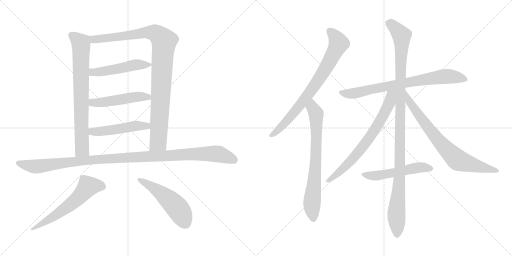
t = 0.00 s
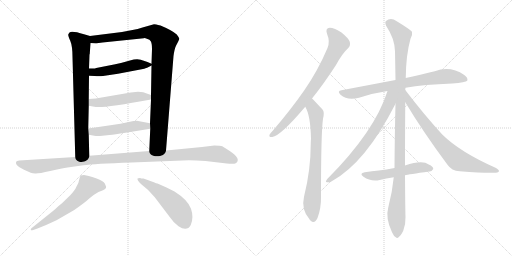
t = 2.52 s
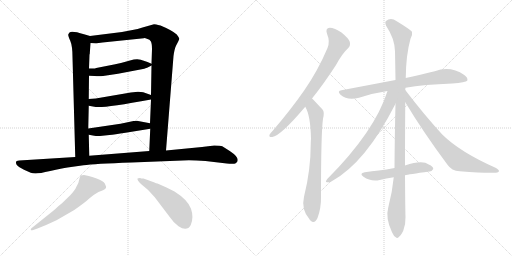
t = 5.04 s
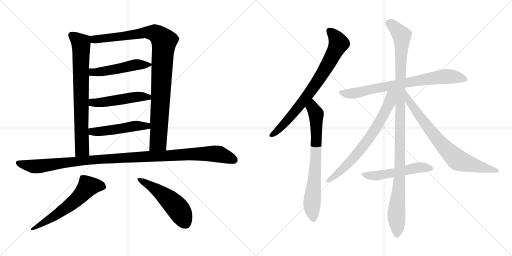
t = 7.56 s
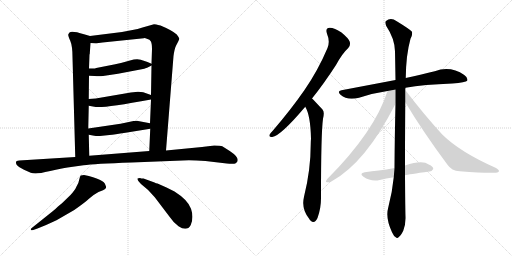
t = 10.08 s
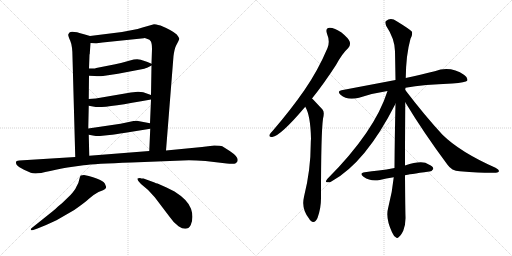
t = 12.60 s

The animated SVG that drew these frames (rendered in a browser with its animation timeline set to each time). Animation: 15 CSS @keyframes rules; one cycle of 12.60 s.

<svg version="1.1" viewBox="0 0 2048 1024" xmlns="http://www.w3.org/2000/svg">
  <g stroke="lightgray" stroke-dasharray="1,1" stroke-width="1" transform="scale(4, 4)">
    <line x1="0" y1="0" x2="256" y2="256"></line>
    <line x1="256" y1="0" x2="0" y2="256"></line>
    <line x1="128" y1="0" x2="128" y2="256"></line>
    <line x1="0" y1="128" x2="256" y2="128"></line>
    <line x1="256" y1="0" x2="512" y2="256"></line>
    <line x1="512" y1="0" x2="256" y2="256"></line>
    <line x1="384" y1="0" x2="384" y2="256"></line>
    <line x1="256" y1="128" x2="512" y2="128"></line>
  </g>
<g transform="scale(1, -1) translate(0, -850)">
   <style type="text/css">
    @keyframes keyframes0 {
      from {
       stroke: black;
       stroke-dashoffset: 760;
       stroke-width: 128;
       }
       71% {
       animation-timing-function: step-end;
       stroke: black;
       stroke-dashoffset: 0;
       stroke-width: 128;
       }
       to {
       stroke: black;
       stroke-width: 1024;
       }
       }
       #make-me-a-hanzi-animation-0 {
         animation: keyframes0 0.868490s both;
         animation-delay: 0.000000s;
         animation-timing-function: linear;
       }
    @keyframes keyframes1 {
      from {
       stroke: black;
       stroke-dashoffset: 1007;
       stroke-width: 128;
       }
       77% {
       animation-timing-function: step-end;
       stroke: black;
       stroke-dashoffset: 0;
       stroke-width: 128;
       }
       to {
       stroke: black;
       stroke-width: 1024;
       }
       }
       #make-me-a-hanzi-animation-1 {
         animation: keyframes1 1.069499s both;
         animation-delay: 0.868490s;
         animation-timing-function: linear;
       }
    @keyframes keyframes2 {
      from {
       stroke: black;
       stroke-dashoffset: 499;
       stroke-width: 128;
       }
       62% {
       animation-timing-function: step-end;
       stroke: black;
       stroke-dashoffset: 0;
       stroke-width: 128;
       }
       to {
       stroke: black;
       stroke-width: 1024;
       }
       }
       #make-me-a-hanzi-animation-2 {
         animation: keyframes2 0.656087s both;
         animation-delay: 1.937989s;
         animation-timing-function: linear;
       }
    @keyframes keyframes3 {
      from {
       stroke: black;
       stroke-dashoffset: 497;
       stroke-width: 128;
       }
       62% {
       animation-timing-function: step-end;
       stroke: black;
       stroke-dashoffset: 0;
       stroke-width: 128;
       }
       to {
       stroke: black;
       stroke-width: 1024;
       }
       }
       #make-me-a-hanzi-animation-3 {
         animation: keyframes3 0.654460s both;
         animation-delay: 2.594076s;
         animation-timing-function: linear;
       }
    @keyframes keyframes4 {
      from {
       stroke: black;
       stroke-dashoffset: 495;
       stroke-width: 128;
       }
       62% {
       animation-timing-function: step-end;
       stroke: black;
       stroke-dashoffset: 0;
       stroke-width: 128;
       }
       to {
       stroke: black;
       stroke-width: 1024;
       }
       }
       #make-me-a-hanzi-animation-4 {
         animation: keyframes4 0.652832s both;
         animation-delay: 3.248536s;
         animation-timing-function: linear;
       }
    @keyframes keyframes5 {
      from {
       stroke: black;
       stroke-dashoffset: 1126;
       stroke-width: 128;
       }
       79% {
       animation-timing-function: step-end;
       stroke: black;
       stroke-dashoffset: 0;
       stroke-width: 128;
       }
       to {
       stroke: black;
       stroke-width: 1024;
       }
       }
       #make-me-a-hanzi-animation-5 {
         animation: keyframes5 1.166341s both;
         animation-delay: 3.901368s;
         animation-timing-function: linear;
       }
    @keyframes keyframes6 {
      from {
       stroke: black;
       stroke-dashoffset: 600;
       stroke-width: 128;
       }
       66% {
       animation-timing-function: step-end;
       stroke: black;
       stroke-dashoffset: 0;
       stroke-width: 128;
       }
       to {
       stroke: black;
       stroke-width: 1024;
       }
       }
       #make-me-a-hanzi-animation-6 {
         animation: keyframes6 0.738281s both;
         animation-delay: 5.067709s;
         animation-timing-function: linear;
       }
    @keyframes keyframes7 {
      from {
       stroke: black;
       stroke-dashoffset: 515;
       stroke-width: 128;
       }
       63% {
       animation-timing-function: step-end;
       stroke: black;
       stroke-dashoffset: 0;
       stroke-width: 128;
       }
       to {
       stroke: black;
       stroke-width: 1024;
       }
       }
       #make-me-a-hanzi-animation-7 {
         animation: keyframes7 0.669108s both;
         animation-delay: 5.805990s;
         animation-timing-function: linear;
       }
    @keyframes keyframes8 {
      from {
       stroke: black;
       stroke-dashoffset: 773;
       stroke-width: 128;
       }
       72% {
       animation-timing-function: step-end;
       stroke: black;
       stroke-dashoffset: 0;
       stroke-width: 128;
       }
       to {
       stroke: black;
       stroke-width: 1024;
       }
       }
       #make-me-a-hanzi-animation-8 {
         animation: keyframes8 0.879069s both;
         animation-delay: 6.475098s;
         animation-timing-function: linear;
       }
    @keyframes keyframes9 {
      from {
       stroke: black;
       stroke-dashoffset: 732;
       stroke-width: 128;
       }
       70% {
       animation-timing-function: step-end;
       stroke: black;
       stroke-dashoffset: 0;
       stroke-width: 128;
       }
       to {
       stroke: black;
       stroke-width: 1024;
       }
       }
       #make-me-a-hanzi-animation-9 {
         animation: keyframes9 0.845703s both;
         animation-delay: 7.354167s;
         animation-timing-function: linear;
       }
    @keyframes keyframes10 {
      from {
       stroke: black;
       stroke-dashoffset: 762;
       stroke-width: 128;
       }
       71% {
       animation-timing-function: step-end;
       stroke: black;
       stroke-dashoffset: 0;
       stroke-width: 128;
       }
       to {
       stroke: black;
       stroke-width: 1024;
       }
       }
       #make-me-a-hanzi-animation-10 {
         animation: keyframes10 0.870117s both;
         animation-delay: 8.199870s;
         animation-timing-function: linear;
       }
    @keyframes keyframes11 {
      from {
       stroke: black;
       stroke-dashoffset: 1119;
       stroke-width: 128;
       }
       78% {
       animation-timing-function: step-end;
       stroke: black;
       stroke-dashoffset: 0;
       stroke-width: 128;
       }
       to {
       stroke: black;
       stroke-width: 1024;
       }
       }
       #make-me-a-hanzi-animation-11 {
         animation: keyframes11 1.160645s both;
         animation-delay: 9.069987s;
         animation-timing-function: linear;
       }
    @keyframes keyframes12 {
      from {
       stroke: black;
       stroke-dashoffset: 709;
       stroke-width: 128;
       }
       70% {
       animation-timing-function: step-end;
       stroke: black;
       stroke-dashoffset: 0;
       stroke-width: 128;
       }
       to {
       stroke: black;
       stroke-width: 1024;
       }
       }
       #make-me-a-hanzi-animation-12 {
         animation: keyframes12 0.826986s both;
         animation-delay: 10.230632s;
         animation-timing-function: linear;
       }
    @keyframes keyframes13 {
      from {
       stroke: black;
       stroke-dashoffset: 755;
       stroke-width: 128;
       }
       71% {
       animation-timing-function: step-end;
       stroke: black;
       stroke-dashoffset: 0;
       stroke-width: 128;
       }
       to {
       stroke: black;
       stroke-width: 1024;
       }
       }
       #make-me-a-hanzi-animation-13 {
         animation: keyframes13 0.864421s both;
         animation-delay: 11.057618s;
         animation-timing-function: linear;
       }
    @keyframes keyframes14 {
      from {
       stroke: black;
       stroke-dashoffset: 528;
       stroke-width: 128;
       }
       63% {
       animation-timing-function: step-end;
       stroke: black;
       stroke-dashoffset: 0;
       stroke-width: 128;
       }
       to {
       stroke: black;
       stroke-width: 1024;
       }
       }
       #make-me-a-hanzi-animation-14 {
         animation: keyframes14 0.679688s both;
         animation-delay: 11.922039s;
         animation-timing-function: linear;
       }
</style>
<path d="M 290.0 621.5 L 301.0 222.5 C 302.0 192.5 358.0 197.5 357.0 227.5 L 355.0 311.5 L 353.0 336.5 L 355.0 427.5 L 355.0 454.5 L 356.0 547.5 L 356.0 576.5 L 358.0 632.5 L 359.0 634.5 L 362.0 678.5 C 364.0 705.5 364.0 705.5 360.0 706.5 L 336.0 713.5 Q 287.0 728.5 278.0 720.5 Q 275.0 716.5 273.0 712.5 Q 272.0 707.5 281.0 687.5 Q 290.0 666.5 290.0 621.5 Z" fill="lightgray"></path> 
<path d="M 664.0 248.5 L 694.0 626.5 Q 698.0 655.5 704.0 667.5 Q 718.0 691.5 717.0 696.5 Q 716.0 700.5 707.0 712.5 Q 690.0 728.5 642.0 748.5 Q 621.0 753.5 616.0 753.5 L 570.0 740.5 Q 551.0 734.5 530.0 730.5 L 488.0 722.5 L 360.0 706.5 C 330.0 702.5 332.0 679.5 362.0 678.5 L 383.0 677.5 Q 388.0 676.5 410.0 680.5 L 575.0 697.5 Q 577.0 699.5 590.0 694.5 Q 599.0 693.5 603.0 685.5 Q 608.0 677.5 608.0 654.5 L 606.0 595.5 L 606.0 588.5 L 604.0 470.5 L 604.0 452.5 L 600.0 357.5 L 601.0 335.5 L 597.0 246.5 C 596.0 216.5 662.0 218.5 664.0 248.5 Z" fill="lightgray"></path> 
<path d="M 356.0 547.5 L 378.0 546.5 Q 396.0 544.5 412.0 546.5 L 472.0 555.5 L 577.0 575.5 Q 585.0 577.5 606.0 588.5 C 613.0 592.5 613.0 592.5 606.0 595.5 L 590.0 602.5 L 563.0 611.5 Q 546.0 616.5 520.0 608.5 Q 494.0 600.5 456.0 592.5 L 385.0 578.5 Q 381.0 576.5 371.0 576.5 L 356.0 576.5 C 326.0 576.5 326.0 548.5 356.0 547.5 Z" fill="lightgray"></path> 
<path d="M 355.0 427.5 L 383.0 422.5 Q 415.0 417.5 604.0 452.5 C 634.0 457.5 632.0 460.5 604.0 470.5 L 573.0 481.5 Q 565.0 483.5 552.0 483.5 L 523.0 480.5 L 383.0 456.5 L 355.0 454.5 C 325.0 452.5 325.0 432.5 355.0 427.5 Z" fill="lightgray"></path> 
<path d="M 355.0 311.5 L 377.0 307.5 Q 379.0 306.5 400.0 306.5 L 438.0 310.5 Q 457.0 312.5 502.0 319.5 L 601.0 335.5 C 631.0 340.5 629.0 351.5 600.0 357.5 L 547.0 367.5 Q 546.0 366.5 534.0 366.5 L 482.0 355.5 L 353.0 336.5 C 323.0 332.5 325.0 316.5 355.0 311.5 Z" fill="lightgray"></path> 
<path d="M 301.0 222.5 L 77.0 208.5 Q 57.0 207.5 67.0 190.5 Q 75.0 180.5 96.0 171.5 L 123.0 159.5 Q 130.0 156.5 141.0 156.5 Q 153.0 155.5 201.0 166.5 Q 249.0 177.5 270.0 180.5 L 334.0 189.5 Q 376.0 195.5 526.0 200.5 L 730.0 208.5 Q 765.0 210.5 822.0 206.5 L 907.0 196.5 Q 936.0 193.5 943.0 197.5 Q 967.0 214.5 919.0 246.5 L 889.0 265.5 Q 882.0 268.5 857.0 268.5 L 808.0 262.5 L 664.0 248.5 L 597.0 246.5 L 357.0 227.5 L 301.0 222.5 Z" fill="lightgray"></path> 
<path d="M 133.0 -69.5 L 150.0 -63.5 Q 184.0 -50.5 226.0 -30.5 L 297.0 10.5 Q 340.0 40.5 357.0 56.5 Q 375.0 72.5 394.0 82.5 L 412.0 89.5 Q 423.0 94.5 424.0 99.5 Q 426.0 103.5 422.0 109.5 Q 418.0 133.5 336.0 150.5 Q 329.0 150.5 323.0 148.5 Q 320.0 146.5 317.0 132.5 Q 315.0 117.5 305.0 102.5 Q 300.0 90.5 282.0 70.5 L 249.0 38.5 L 232.0 24.5 Q 220.0 12.5 212.0 6.5 L 127.0 -61.5 Q 123.0 -64.5 123.0 -68.5 Q 124.0 -72.5 133.0 -69.5 Z" fill="lightgray"></path> 
<path d="M 560.0 138.5 Q 552.0 138.5 550.0 136.5 Q 548.0 129.5 564.0 114.5 Q 595.0 91.5 619.0 61.5 L 679.0 -17.5 Q 696.0 -42.5 714.0 -54.5 Q 748.0 -77.5 763.0 -49.5 Q 776.0 -19.5 764.0 15.5 Q 752.0 50.5 698.0 84.5 L 666.0 100.5 L 630.0 116.5 Q 624.0 117.5 618.0 120.5 L 574.0 136.5 Q 564.0 136.5 560.0 138.5 Z" fill="lightgray"></path> 
<path d="M 1248.0 456.5 Q 1294.0 513.5 1344.0 590.5 Q 1369.0 636.5 1393.0 658.5 Q 1403.0 668.5 1399.0 683.5 Q 1395.0 696.5 1366.0 720.5 Q 1338.0 739.5 1319.0 739.5 Q 1300.0 738.5 1308.0 715.5 Q 1321.0 684.5 1310.0 658.5 Q 1273.0 570.5 1218.0 490.5 Q 1164.0 412.5 1091.0 327.5 Q 1081.0 317.5 1078.0 311.5 Q 1075.0 299.5 1089.0 302.5 Q 1122.0 306.5 1221.0 423.5 L 1248.0 456.5 Z" fill="lightgray"></path> 
<path d="M 1221.0 423.5 Q 1242.0 389.5 1244.0 295.5 Q 1243.0 286.5 1243.0 276.5 Q 1243.0 170.5 1216.0 63.5 Q 1204.0 12.5 1238.0 -26.5 Q 1239.0 -29.5 1242.0 -31.5 Q 1258.0 -47.5 1270.0 -21.5 Q 1285.0 18.5 1284.0 63.5 Q 1284.0 318.5 1292.0 375.5 Q 1299.0 402.5 1290.0 412.5 Q 1253.0 452.5 1248.0 456.5 C 1227.0 477.5 1208.0 450.5 1221.0 423.5 Z" fill="lightgray"></path> 
<path d="M 1622.0 499.5 Q 1695.0 512.5 1809.0 516.5 Q 1863.0 520.5 1869.0 527.5 Q 1873.0 539.5 1857.0 550.5 Q 1802.0 587.5 1739.0 565.5 Q 1690.0 553.5 1623.0 538.5 L 1582.0 530.5 Q 1482.0 511.5 1366.0 489.5 Q 1347.0 486.5 1362.0 471.5 Q 1390.0 446.5 1436.0 459.5 Q 1488.0 477.5 1550.0 486.5 L 1622.0 499.5 Z" fill="lightgray"></path> 
<path d="M 1620.0 188.5 Q 1620.0 291.5 1621.0 441.5 L 1621.0 490.5 Q 1621.0 494.5 1622.0 499.5 L 1623.0 538.5 Q 1624.0 631.5 1642.0 695.5 Q 1651.0 710.5 1648.0 723.5 Q 1641.0 732.5 1587.0 765.5 Q 1563.0 781.5 1544.0 766.5 Q 1538.0 762.5 1545.0 746.5 Q 1579.0 695.5 1580.0 645.5 Q 1581.0 591.5 1582.0 530.5 L 1582.0 435.5 Q 1579.0 314.5 1578.0 178.5 L 1575.0 141.5 Q 1569.0 80.5 1553.0 20.5 Q 1541.0 -21.5 1568.0 -78.5 Q 1575.0 -94.5 1583.0 -98.5 Q 1589.0 -105.5 1596.0 -96.5 Q 1603.0 -92.5 1613.0 -72.5 Q 1623.0 -47.5 1622.0 -17.5 Q 1621.0 10.5 1620.0 149.5 L 1620.0 188.5 Z" fill="lightgray"></path> 
<path d="M 1550.0 486.5 Q 1499.0 324.5 1309.0 134.5 Q 1299.0 121.5 1308.0 121.5 Q 1317.0 118.5 1327.0 125.5 Q 1463.0 200.5 1582.0 435.5 C 1618.0 506.5 1564.0 529.5 1550.0 486.5 Z" fill="lightgray"></path> 
<path d="M 1621.0 441.5 Q 1694.0 320.5 1790.0 191.5 Q 1806.0 167.5 1839.0 165.5 Q 1948.0 156.5 1984.0 159.5 Q 1994.0 160.5 1996.0 165.5 Q 1997.0 171.5 1982.0 179.5 Q 1840.0 242.5 1770.0 311.5 Q 1698.0 389.5 1621.0 490.5 C 1603.0 514.5 1605.0 467.5 1621.0 441.5 Z" fill="lightgray"></path> 
<path d="M 1620.0 149.5 Q 1633.0 152.5 1717.0 164.5 Q 1726.0 163.5 1733.0 174.5 Q 1734.0 184.5 1715.0 192.5 Q 1690.0 211.5 1620.0 188.5 L 1578.0 178.5 Q 1545.0 172.5 1515.0 168.5 Q 1488.0 165.5 1459.0 161.5 Q 1435.0 157.5 1454.0 143.5 Q 1484.0 122.5 1519.0 130.5 Q 1544.0 136.5 1575.0 141.5 L 1620.0 149.5 Z" fill="lightgray"></path> 
      <clipPath id="make-me-a-hanzi-clip-0">
      <path d="M 290.0 621.5 L 301.0 222.5 C 302.0 192.5 358.0 197.5 357.0 227.5 L 355.0 311.5 L 353.0 336.5 L 355.0 427.5 L 355.0 454.5 L 356.0 547.5 L 356.0 576.5 L 358.0 632.5 L 359.0 634.5 L 362.0 678.5 C 364.0 705.5 364.0 705.5 360.0 706.5 L 336.0 713.5 Q 287.0 728.5 278.0 720.5 Q 275.0 716.5 273.0 712.5 Q 272.0 707.5 281.0 687.5 Q 290.0 666.5 290.0 621.5 Z" fill="lightgray"></path>
      </clipPath>
      <path clip-path="url(#make-me-a-hanzi-clip-0)" d="M 286.0 710.5 L 317.0 686.5 L 325.0 658.5 L 328.0 253.5 L 307.0 230.5 " fill="none" id="make-me-a-hanzi-animation-0" stroke-dasharray="632 1264" stroke-linecap="round"></path>

      <clipPath id="make-me-a-hanzi-clip-1">
      <path d="M 664.0 248.5 L 694.0 626.5 Q 698.0 655.5 704.0 667.5 Q 718.0 691.5 717.0 696.5 Q 716.0 700.5 707.0 712.5 Q 690.0 728.5 642.0 748.5 Q 621.0 753.5 616.0 753.5 L 570.0 740.5 Q 551.0 734.5 530.0 730.5 L 488.0 722.5 L 360.0 706.5 C 330.0 702.5 332.0 679.5 362.0 678.5 L 383.0 677.5 Q 388.0 676.5 410.0 680.5 L 575.0 697.5 Q 577.0 699.5 590.0 694.5 Q 599.0 693.5 603.0 685.5 Q 608.0 677.5 608.0 654.5 L 606.0 595.5 L 606.0 588.5 L 604.0 470.5 L 604.0 452.5 L 600.0 357.5 L 601.0 335.5 L 597.0 246.5 C 596.0 216.5 662.0 218.5 664.0 248.5 Z" fill="lightgray"></path>
      </clipPath>
      <path clip-path="url(#make-me-a-hanzi-clip-1)" d="M 368.0 700.5 L 378.0 692.5 L 600.0 720.5 L 626.0 715.5 L 656.0 685.5 L 634.0 290.5 L 630.0 278.5 L 603.0 253.5 " fill="none" id="make-me-a-hanzi-animation-1" stroke-dasharray="879 1758" stroke-linecap="round"></path>

      <clipPath id="make-me-a-hanzi-clip-2">
      <path d="M 356.0 547.5 L 378.0 546.5 Q 396.0 544.5 412.0 546.5 L 472.0 555.5 L 577.0 575.5 Q 585.0 577.5 606.0 588.5 C 613.0 592.5 613.0 592.5 606.0 595.5 L 590.0 602.5 L 563.0 611.5 Q 546.0 616.5 520.0 608.5 Q 494.0 600.5 456.0 592.5 L 385.0 578.5 Q 381.0 576.5 371.0 576.5 L 356.0 576.5 C 326.0 576.5 326.0 548.5 356.0 547.5 Z" fill="lightgray"></path>
      </clipPath>
      <path clip-path="url(#make-me-a-hanzi-clip-2)" d="M 362.0 554.5 L 371.0 561.5 L 432.0 567.5 L 545.0 591.5 L 600.0 592.5 " fill="none" id="make-me-a-hanzi-animation-2" stroke-dasharray="371 742" stroke-linecap="round"></path>

      <clipPath id="make-me-a-hanzi-clip-3">
      <path d="M 355.0 427.5 L 383.0 422.5 Q 415.0 417.5 604.0 452.5 C 634.0 457.5 632.0 460.5 604.0 470.5 L 573.0 481.5 Q 565.0 483.5 552.0 483.5 L 523.0 480.5 L 383.0 456.5 L 355.0 454.5 C 325.0 452.5 325.0 432.5 355.0 427.5 Z" fill="lightgray"></path>
      </clipPath>
      <path clip-path="url(#make-me-a-hanzi-clip-3)" d="M 363.0 447.5 L 370.0 440.5 L 387.0 439.5 L 547.0 463.5 L 588.0 459.5 L 597.0 466.5 " fill="none" id="make-me-a-hanzi-animation-3" stroke-dasharray="369 738" stroke-linecap="round"></path>

      <clipPath id="make-me-a-hanzi-clip-4">
      <path d="M 355.0 311.5 L 377.0 307.5 Q 379.0 306.5 400.0 306.5 L 438.0 310.5 Q 457.0 312.5 502.0 319.5 L 601.0 335.5 C 631.0 340.5 629.0 351.5 600.0 357.5 L 547.0 367.5 Q 546.0 366.5 534.0 366.5 L 482.0 355.5 L 353.0 336.5 C 323.0 332.5 325.0 316.5 355.0 311.5 Z" fill="lightgray"></path>
      </clipPath>
      <path clip-path="url(#make-me-a-hanzi-clip-4)" d="M 361.0 330.5 L 369.0 323.5 L 417.0 326.5 L 542.0 347.5 L 587.0 346.5 L 593.0 340.5 " fill="none" id="make-me-a-hanzi-animation-4" stroke-dasharray="367 734" stroke-linecap="round"></path>

      <clipPath id="make-me-a-hanzi-clip-5">
      <path d="M 301.0 222.5 L 77.0 208.5 Q 57.0 207.5 67.0 190.5 Q 75.0 180.5 96.0 171.5 L 123.0 159.5 Q 130.0 156.5 141.0 156.5 Q 153.0 155.5 201.0 166.5 Q 249.0 177.5 270.0 180.5 L 334.0 189.5 Q 376.0 195.5 526.0 200.5 L 730.0 208.5 Q 765.0 210.5 822.0 206.5 L 907.0 196.5 Q 936.0 193.5 943.0 197.5 Q 967.0 214.5 919.0 246.5 L 889.0 265.5 Q 882.0 268.5 857.0 268.5 L 808.0 262.5 L 664.0 248.5 L 597.0 246.5 L 357.0 227.5 L 301.0 222.5 Z" fill="lightgray"></path>
      </clipPath>
      <path clip-path="url(#make-me-a-hanzi-clip-5)" d="M 74.0 198.5 L 152.0 184.5 L 381.0 212.5 L 803.0 235.5 L 874.0 234.5 L 936.0 210.5 " fill="none" id="make-me-a-hanzi-animation-5" stroke-dasharray="998 1996" stroke-linecap="round"></path>

      <clipPath id="make-me-a-hanzi-clip-6">
      <path d="M 133.0 -69.5 L 150.0 -63.5 Q 184.0 -50.5 226.0 -30.5 L 297.0 10.5 Q 340.0 40.5 357.0 56.5 Q 375.0 72.5 394.0 82.5 L 412.0 89.5 Q 423.0 94.5 424.0 99.5 Q 426.0 103.5 422.0 109.5 Q 418.0 133.5 336.0 150.5 Q 329.0 150.5 323.0 148.5 Q 320.0 146.5 317.0 132.5 Q 315.0 117.5 305.0 102.5 Q 300.0 90.5 282.0 70.5 L 249.0 38.5 L 232.0 24.5 Q 220.0 12.5 212.0 6.5 L 127.0 -61.5 Q 123.0 -64.5 123.0 -68.5 Q 124.0 -72.5 133.0 -69.5 Z" fill="lightgray"></path>
      </clipPath>
      <path clip-path="url(#make-me-a-hanzi-clip-6)" d="M 412.0 102.5 L 380.0 108.5 L 350.0 102.5 L 290.0 38.5 L 212.0 -18.5 L 128.0 -66.5 " fill="none" id="make-me-a-hanzi-animation-6" stroke-dasharray="472 944" stroke-linecap="round"></path>

      <clipPath id="make-me-a-hanzi-clip-7">
      <path d="M 560.0 138.5 Q 552.0 138.5 550.0 136.5 Q 548.0 129.5 564.0 114.5 Q 595.0 91.5 619.0 61.5 L 679.0 -17.5 Q 696.0 -42.5 714.0 -54.5 Q 748.0 -77.5 763.0 -49.5 Q 776.0 -19.5 764.0 15.5 Q 752.0 50.5 698.0 84.5 L 666.0 100.5 L 630.0 116.5 Q 624.0 117.5 618.0 120.5 L 574.0 136.5 Q 564.0 136.5 560.0 138.5 Z" fill="lightgray"></path>
      </clipPath>
      <path clip-path="url(#make-me-a-hanzi-clip-7)" d="M 556.0 133.5 L 626.0 91.5 L 684.0 45.5 L 717.0 8.5 L 740.0 -40.5 " fill="none" id="make-me-a-hanzi-animation-7" stroke-dasharray="387 774" stroke-linecap="round"></path>

      <clipPath id="make-me-a-hanzi-clip-8">
      <path d="M 1248.0 456.5 Q 1294.0 513.5 1344.0 590.5 Q 1369.0 636.5 1393.0 658.5 Q 1403.0 668.5 1399.0 683.5 Q 1395.0 696.5 1366.0 720.5 Q 1338.0 739.5 1319.0 739.5 Q 1300.0 738.5 1308.0 715.5 Q 1321.0 684.5 1310.0 658.5 Q 1273.0 570.5 1218.0 490.5 Q 1164.0 412.5 1091.0 327.5 Q 1081.0 317.5 1078.0 311.5 Q 1075.0 299.5 1089.0 302.5 Q 1122.0 306.5 1221.0 423.5 L 1248.0 456.5 Z" fill="lightgray"></path>
      </clipPath>
      <path clip-path="url(#make-me-a-hanzi-clip-8)" d="M 1319.0 725.5 L 1336.0 710.5 L 1354.0 675.5 L 1316.0 599.5 L 1199.0 426.5 L 1124.0 341.5 L 1087.0 310.5 " fill="none" id="make-me-a-hanzi-animation-8" stroke-dasharray="645 1290" stroke-linecap="round"></path>

      <clipPath id="make-me-a-hanzi-clip-9">
      <path d="M 1221.0 423.5 Q 1242.0 389.5 1244.0 295.5 Q 1243.0 286.5 1243.0 276.5 Q 1243.0 170.5 1216.0 63.5 Q 1204.0 12.5 1238.0 -26.5 Q 1239.0 -29.5 1242.0 -31.5 Q 1258.0 -47.5 1270.0 -21.5 Q 1285.0 18.5 1284.0 63.5 Q 1284.0 318.5 1292.0 375.5 Q 1299.0 402.5 1290.0 412.5 Q 1253.0 452.5 1248.0 456.5 C 1227.0 477.5 1208.0 450.5 1221.0 423.5 Z" fill="lightgray"></path>
      </clipPath>
      <path clip-path="url(#make-me-a-hanzi-clip-9)" d="M 1246.0 449.5 L 1250.0 419.5 L 1265.0 388.5 L 1265.0 244.5 L 1248.0 38.5 L 1254.0 -21.5 " fill="none" id="make-me-a-hanzi-animation-9" stroke-dasharray="604 1208" stroke-linecap="round"></path>

      <clipPath id="make-me-a-hanzi-clip-10">
      <path d="M 1622.0 499.5 Q 1695.0 512.5 1809.0 516.5 Q 1863.0 520.5 1869.0 527.5 Q 1873.0 539.5 1857.0 550.5 Q 1802.0 587.5 1739.0 565.5 Q 1690.0 553.5 1623.0 538.5 L 1582.0 530.5 Q 1482.0 511.5 1366.0 489.5 Q 1347.0 486.5 1362.0 471.5 Q 1390.0 446.5 1436.0 459.5 Q 1488.0 477.5 1550.0 486.5 L 1622.0 499.5 Z" fill="lightgray"></path>
      </clipPath>
      <path clip-path="url(#make-me-a-hanzi-clip-10)" d="M 1364.0 480.5 L 1423.0 477.5 L 1534.0 503.5 L 1754.0 542.5 L 1814.0 543.5 L 1862.0 532.5 " fill="none" id="make-me-a-hanzi-animation-10" stroke-dasharray="634 1268" stroke-linecap="round"></path>

      <clipPath id="make-me-a-hanzi-clip-11">
      <path d="M 1620.0 188.5 Q 1620.0 291.5 1621.0 441.5 L 1621.0 490.5 Q 1621.0 494.5 1622.0 499.5 L 1623.0 538.5 Q 1624.0 631.5 1642.0 695.5 Q 1651.0 710.5 1648.0 723.5 Q 1641.0 732.5 1587.0 765.5 Q 1563.0 781.5 1544.0 766.5 Q 1538.0 762.5 1545.0 746.5 Q 1579.0 695.5 1580.0 645.5 Q 1581.0 591.5 1582.0 530.5 L 1582.0 435.5 Q 1579.0 314.5 1578.0 178.5 L 1575.0 141.5 Q 1569.0 80.5 1553.0 20.5 Q 1541.0 -21.5 1568.0 -78.5 Q 1575.0 -94.5 1583.0 -98.5 Q 1589.0 -105.5 1596.0 -96.5 Q 1603.0 -92.5 1613.0 -72.5 Q 1623.0 -47.5 1622.0 -17.5 Q 1621.0 10.5 1620.0 149.5 L 1620.0 188.5 Z" fill="lightgray"></path>
      </clipPath>
      <path clip-path="url(#make-me-a-hanzi-clip-11)" d="M 1557.0 757.5 L 1597.0 720.5 L 1607.0 697.5 L 1599.0 137.5 L 1585.0 -1.5 L 1588.0 -85.5 " fill="none" id="make-me-a-hanzi-animation-11" stroke-dasharray="991 1982" stroke-linecap="round"></path>

      <clipPath id="make-me-a-hanzi-clip-12">
      <path d="M 1550.0 486.5 Q 1499.0 324.5 1309.0 134.5 Q 1299.0 121.5 1308.0 121.5 Q 1317.0 118.5 1327.0 125.5 Q 1463.0 200.5 1582.0 435.5 C 1618.0 506.5 1564.0 529.5 1550.0 486.5 Z" fill="lightgray"></path>
      </clipPath>
      <path clip-path="url(#make-me-a-hanzi-clip-12)" d="M 1578.0 485.5 L 1564.0 470.5 L 1559.0 442.5 L 1541.0 401.5 L 1467.0 283.5 L 1374.0 176.5 L 1313.0 127.5 " fill="none" id="make-me-a-hanzi-animation-12" stroke-dasharray="581 1162" stroke-linecap="round"></path>

      <clipPath id="make-me-a-hanzi-clip-13">
      <path d="M 1621.0 441.5 Q 1694.0 320.5 1790.0 191.5 Q 1806.0 167.5 1839.0 165.5 Q 1948.0 156.5 1984.0 159.5 Q 1994.0 160.5 1996.0 165.5 Q 1997.0 171.5 1982.0 179.5 Q 1840.0 242.5 1770.0 311.5 Q 1698.0 389.5 1621.0 490.5 C 1603.0 514.5 1605.0 467.5 1621.0 441.5 Z" fill="lightgray"></path>
      </clipPath>
      <path clip-path="url(#make-me-a-hanzi-clip-13)" d="M 1626.0 472.5 L 1637.0 442.5 L 1719.0 331.5 L 1770.0 269.5 L 1832.0 209.5 L 1988.0 165.5 " fill="none" id="make-me-a-hanzi-animation-13" stroke-dasharray="627 1254" stroke-linecap="round"></path>

      <clipPath id="make-me-a-hanzi-clip-14">
      <path d="M 1620.0 149.5 Q 1633.0 152.5 1717.0 164.5 Q 1726.0 163.5 1733.0 174.5 Q 1734.0 184.5 1715.0 192.5 Q 1690.0 211.5 1620.0 188.5 L 1578.0 178.5 Q 1545.0 172.5 1515.0 168.5 Q 1488.0 165.5 1459.0 161.5 Q 1435.0 157.5 1454.0 143.5 Q 1484.0 122.5 1519.0 130.5 Q 1544.0 136.5 1575.0 141.5 L 1620.0 149.5 Z" fill="lightgray"></path>
      </clipPath>
      <path clip-path="url(#make-me-a-hanzi-clip-14)" d="M 1455.0 152.5 L 1489.0 146.5 L 1672.0 180.5 L 1723.0 176.5 " fill="none" id="make-me-a-hanzi-animation-14" stroke-dasharray="400 800" stroke-linecap="round"></path>

</g>
</svg>
